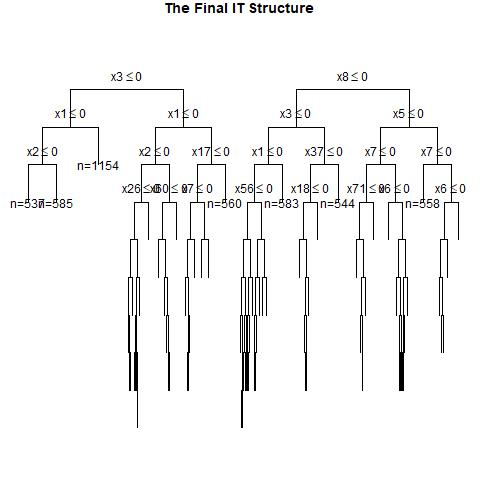

Values plotted in this chart, from the file beside it:
, x1, x2, x3, x4, x5, x6, x7, x8, x9, x10, x11, x12, x13, x14, x15, x16, x17, x18, x19, x20, x21, x22, x23
1, 1, 0, 0, 1, 0, 1, 1, 0, 1, 0, 0, 0, 0, 1, 0, 0, 0, 1, 1, 1, 1, 1, 1
2, 1, 0, 0, 0, 1, 1, 1, 1, 1, 0, 1, 0, 0, 1, 0, 1, 1, 1, 0, 0, 0, 0, 1
3, 0, 1, 0, 1, 1, 1, 0, 0, 0, 0, 1, 1, 0, 1, 0, 0, 0, 0, 1, 0, 1, 0, 1
4, 0, 1, 1, 0, 0, 1, 0, 0, 1, 0, 1, 0, 0, 0, 0, 0, 0, 0, 1, 0, 1, 0, 1
5, 0, 0, 0, 1, 1, 1, 0, 0, 1, 0, 0, 1, 1, 1, 0, 1, 1, 0, 1, 1, 1, 0, 0
6, 0, 0, 1, 1, 0, 1, 0, 1, 1, 1, 0, 1, 0, 0, 0, 0, 0, 1, 0, 1, 0, 0, 1
7, 0, 0, 0, 1, 1, 1, 1, 1, 0, 1, 0, 0, 1, 1, 1, 1, 0, 0, 0, 1, 1, 0, 1
8, 0, 0, 0, 0, 1, 1, 0, 1, 1, 1, 1, 1, 0, 1, 1, 1, 0, 1, 1, 1, 1, 0, 0
9, 1, 0, 0, 0, 0, 0, 0, 1, 0, 0, 0, 0, 1, 0, 1, 0, 1, 0, 1, 1, 1, 0, 1
10, 0, 0, 0, 1, 0, 0, 0, 0, 1, 1, 0, 0, 0, 1, 1, 0, 0, 0, 1, 1, 1, 0, 0
11, 1, 0, 0, 1, 0, 1, 1, 1, 1, 0, 0, 0, 0, 0, 1, 0, 1, 1, 0, 1, 0, 1, 0
12, 0, 1, 1, 0, 0, 0, 0, 0, 0, 1, 1, 0, 0, 0, 0, 1, 1, 1, 0, 1, 0, 1, 1
13, 0, 1, 1, 1, 1, 1, 1, 1, 1, 1, 1, 0, 1, 0, 1, 1, 0, 0, 0, 0, 1, 0, 1
14, 0, 0, 1, 1, 0, 0, 0, 0, 0, 0, 0, 0, 0, 0, 0, 0, 0, 0, 0, 0, 1, 1, 1
15, 1, 1, 1, 0, 0, 1, 0, 0, 1, 1, 1, 0, 1, 1, 1, 1, 1, 1, 1, 1, 1, 0, 1
16, 1, 0, 0, 1, 0, 1, 0, 1, 1, 0, 1, 0, 1, 1, 0, 0, 1, 0, 1, 1, 0, 1, 0
17, 1, 0, 1, 1, 1, 1, 1, 1, 1, 0, 0, 0, 0, 0, 1, 0, 0, 1, 1, 0, 0, 0, 1
18, 1, 0, 1, 1, 0, 1, 0, 1, 1, 0, 0, 1, 0, 0, 0, 0, 0, 1, 0, 1, 1, 1, 1
19, 0, 0, 1, 0, 0, 1, 1, 1, 1, 1, 0, 0, 0, 1, 1, 1, 0, 0, 1, 0, 1, 0, 1
20, 0, 1, 0, 1, 0, 0, 0, 0, 0, 1, 1, 1, 1, 1, 1, 0, 0, 1, 1, 1, 0, 1, 0
21, 1, 0, 1, 1, 0, 0, 1, 0, 1, 1, 1, 0, 1, 1, 1, 0, 1, 0, 0, 1, 0, 1, 0
22, 0, 0, 0, 0, 1, 1, 0, 0, 0, 1, 1, 0, 1, 0, 1, 0, 0, 0, 0, 0, 1, 0, 1
23, 0, 1, 0, 1, 1, 1, 1, 0, 1, 0, 0, 0, 1, 0, 0, 0, 1, 1, 1, 1, 0, 0, 0
24, 1, 0, 0, 1, 0, 1, 0, 1, 0, 1, 0, 1, 1, 1, 1, 0, 0, 1, 1, 0, 1, 0, 0
25, 0, 1, 1, 0, 0, 0, 0, 0, 1, 1, 1, 0, 1, 1, 1, 1, 0, 0, 1, 1, 0, 0, 1
26, 1, 0, 0, 1, 1, 0, 0, 1, 0, 1, 1, 0, 1, 0, 1, 0, 1, 1, 0, 1, 1, 1, 1
27, 0, 0, 0, 1, 1, 1, 0, 1, 0, 0, 0, 0, 1, 1, 0, 0, 1, 1, 0, 1, 0, 0, 0
28, 1, 1, 0, 1, 0, 0, 0, 0, 1, 1, 0, 0, 0, 0, 0, 1, 0, 1, 1, 1, 1, 0, 1
29, 1, 0, 1, 1, 0, 1, 0, 1, 1, 1, 0, 1, 1, 1, 0, 1, 1, 0, 0, 1, 1, 1, 1
30, 1, 1, 1, 0, 0, 1, 0, 0, 0, 1, 0, 0, 1, 1, 1, 0, 1, 1, 1, 1, 0, 0, 0
31, 0, 0, 0, 0, 1, 1, 0, 1, 1, 0, 1, 1, 1, 0, 0, 0, 1, 0, 0, 0, 0, 1, 0
32, 0, 0, 0, 0, 1, 1, 1, 0, 0, 0, 1, 1, 0, 0, 0, 0, 1, 1, 1, 1, 1, 1, 1
33, 0, 0, 0, 0, 0, 0, 1, 0, 0, 1, 1, 0, 1, 0, 1, 0, 1, 0, 1, 1, 1, 1, 0
34, 0, 1, 1, 1, 0, 1, 0, 1, 0, 1, 0, 0, 0, 1, 0, 1, 1, 0, 0, 0, 0, 1, 0
35, 0, 1, 0, 1, 1, 0, 1, 0, 1, 1, 0, 1, 0, 0, 0, 1, 0, 0, 1, 1, 0, 1, 0
36, 1, 0, 0, 1, 1, 1, 0, 0, 0, 1, 1, 1, 1, 1, 0, 1, 1, 0, 0, 0, 0, 0, 0
37, 0, 0, 0, 1, 0, 0, 0, 0, 0, 0, 0, 1, 0, 0, 1, 0, 1, 1, 0, 0, 0, 1, 1
38, 0, 1, 0, 0, 1, 1, 1, 0, 0, 0, 1, 0, 0, 1, 0, 1, 0, 1, 0, 1, 0, 1, 0
39, 1, 0, 1, 0, 0, 0, 1, 1, 1, 0, 0, 1, 1, 1, 0, 1, 0, 1, 1, 1, 1, 0, 1
40, 0, 1, 0, 1, 1, 0, 1, 0, 1, 0, 0, 0, 0, 1, 0, 0, 1, 0, 0, 0, 1, 0, 1
41, 0, 0, 1, 1, 0, 0, 0, 1, 0, 0, 1, 1, 0, 1, 1, 1, 0, 1, 0, 1, 1, 1, 0
42, 1, 0, 0, 0, 0, 1, 1, 0, 0, 1, 1, 1, 1, 1, 1, 0, 0, 0, 0, 0, 1, 1, 0
43, 1, 1, 1, 0, 0, 1, 1, 0, 1, 0, 0, 0, 1, 0, 0, 0, 0, 0, 0, 1, 1, 1, 1
44, 1, 1, 0, 0, 0, 0, 0, 1, 0, 0, 0, 1, 0, 0, 0, 1, 0, 0, 0, 0, 1, 0, 1
45, 1, 0, 0, 0, 1, 1, 0, 0, 1, 1, 1, 0, 1, 0, 0, 1, 1, 1, 0, 0, 1, 1, 1
46, 1, 1, 1, 1, 0, 0, 0, 0, 1, 1, 1, 1, 1, 1, 1, 1, 0, 0, 1, 1, 0, 1, 1
47, 1, 1, 0, 0, 0, 0, 1, 1, 1, 1, 1, 1, 0, 0, 1, 0, 0, 0, 1, 1, 1, 0, 1
48, 0, 0, 0, 1, 1, 0, 0, 0, 0, 1, 1, 0, 1, 1, 0, 1, 1, 1, 0, 0, 1, 1, 1
49, 1, 0, 0, 1, 1, 1, 1, 1, 0, 0, 0, 0, 1, 0, 0, 0, 1, 0, 0, 0, 1, 0, 1
50, 1, 0, 1, 1, 1, 0, 0, 1, 1, 0, 0, 1, 1, 0, 0, 0, 1, 0, 1, 1, 0, 0, 1
51, 0, 0, 0, 1, 1, 0, 1, 1, 0, 1, 1, 1, 0, 0, 0, 1, 0, 0, 0, 1, 1, 1, 1
52, 0, 0, 0, 1, 1, 0, 0, 1, 0, 0, 1, 0, 1, 0, 0, 0, 1, 1, 0, 0, 0, 1, 0
53, 0, 0, 1, 1, 1, 0, 0, 1, 0, 1, 1, 1, 1, 0, 1, 0, 1, 0, 1, 1, 1, 0, 1
54, 0, 1, 1, 0, 0, 1, 1, 1, 1, 1, 1, 1, 0, 1, 1, 0, 0, 1, 1, 0, 0, 0, 1
55, 1, 0, 1, 0, 0, 0, 0, 1, 0, 1, 0, 0, 0, 0, 1, 0, 0, 0, 0, 0, 1, 0, 0
56, 1, 1, 1, 1, 0, 1, 0, 1, 1, 0, 1, 0, 1, 0, 0, 1, 1, 1, 0, 1, 0, 0, 0
57, 0, 1, 1, 0, 0, 0, 1, 0, 0, 1, 0, 1, 0, 1, 0, 1, 1, 1, 1, 1, 1, 0, 1
58, 1, 0, 0, 1, 1, 1, 1, 0, 0, 1, 1, 1, 1, 1, 1, 1, 1, 0, 1, 1, 1, 1, 0
59, 1, 1, 0, 1, 1, 1, 1, 0, 0, 0, 1, 1, 1, 0, 0, 1, 1, 0, 1, 1, 1, 0, 1
60, 1, 0, 0, 0, 1, 0, 1, 0, 0, 1, 0, 0, 1, 0, 0, 1, 1, 1, 0, 1, 0, 1, 0
... 940 more rows
